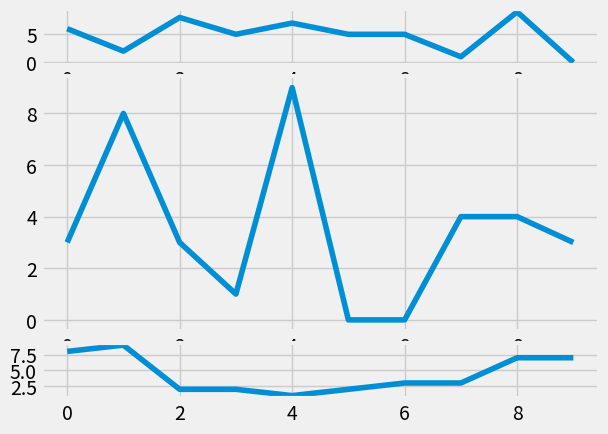

Write Python code to recreate this figure.
import random
import matplotlib.pyplot as plt
from matplotlib import style
from matplotlib.pyplot import figure

figure(num=None, figsize=(80, 60), dpi=80, facecolor='#000006', edgecolor='r')

style.use('fivethirtyeight')
fig = plt.figure()


# print(plt.style.available)
def creat_plots():
    xs = []
    ys = []

    for i in range(10):
        x = i
        y = random.randrange(10)

        xs.append(x)
        ys.append(y)
    return xs, ys


ax1 = plt.subplot2grid((6, 1), (0, 0), rowspan=1, colspan=1)
ax2 = plt.subplot2grid((6, 1), (1, 0), rowspan=4, colspan=1)
ax3 = plt.subplot2grid((6, 1), (5, 0), rowspan=1, colspan=1)

x, y = creat_plots()
ax1.plot(x, y)

x, y = creat_plots()
ax2.plot(x, y)

x, y = creat_plots()
ax3.plot(x, y)

plt.show()